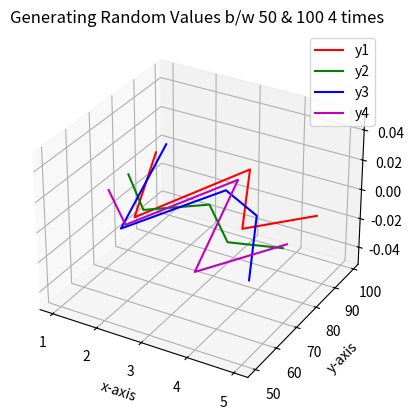

The matplotlib source for this figure:
import matplotlib.pyplot as plt
from mpl_toolkits.mplot3d import Axes3D
import random

fig = plt.figure()
ax = fig.add_subplot(111,projection='3d')


a,b=50,100
size = 6

x = [i for i in range(1,size)]

y = [ [random.randint(a,b) for i in range(1,size)] for i in range(4)]

labels = ['y1','y2','y3','y4']
colors = ['r','g','b','m']

for i in range(4):
    plt.plot(x,y[i],label=labels[i],color=colors[i])

plt.xlabel('x-axis')
plt.ylabel('y-axis')
plt.title('Generating Random Values b/w '+str(a)+' & '+str(b)+' 4 times')

plt.legend()
plt.show()